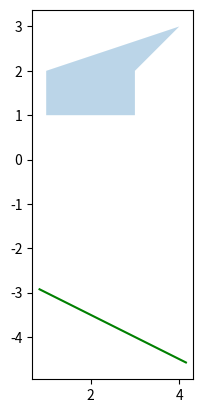

This chart was generated by the following Python code:
import matplotlib.pyplot as plt

def line_polygon_intersection(A, B, C, P):
    n = len(P)
    last = n-1
    intersect = False
    
    for i in range(n):
        xi, yi = P[i]
        xj, yj = P[(i+1) % n]
        Ai = A*xi + B*yi + C
        Aj = A*xj + B*yj + C
        
        if Ai * Aj <= 0:
            intersect = True        
            break
        elif Ai == 0 or Aj == 0:
            intersect = True
            break
    
    return intersect

# Задаємо коефіцієнти рівняння прямої та координати вершин полігону
A = 1
B = 2
C = 5
P = [(1, 1), (3, 1), (3, 2),(4,3), (1, 2)]

# Перевіряємо, чи перетинає пряма полігон та виводимо результат
if line_polygon_intersection(A, B, C, P):
    print("Пряма перетинає полігон")
else:
    print("Пряма не перетинає полігон")

# Візуалізуємо полігон та пряму
fig, ax = plt.subplots()
ax.set_aspect('equal')

# Побудова полігону
x, y = zip(*P)
ax.fill(x, y, alpha=0.3)

# Побудова прямої
x_min, x_max = ax.get_xlim()
y_min, y_max = ax.get_ylim()
if B != 0:
    x1 = x_min
    y1 = (-A*x1 - C)/B
    x2 = x_max
    y2 = (-A*x2 - C)/B
else:
    x1 = -C/A
    y1 = y_min
    x2 = -C/A
    y2 = y_max
if line_polygon_intersection(A, B, C, P):        
    ax.plot([x1, x2], [y1, y2], color='red')
else:
    ax.plot([x1, x2], [y1, y2], color='green')
# Відображення графіки
plt.show()
